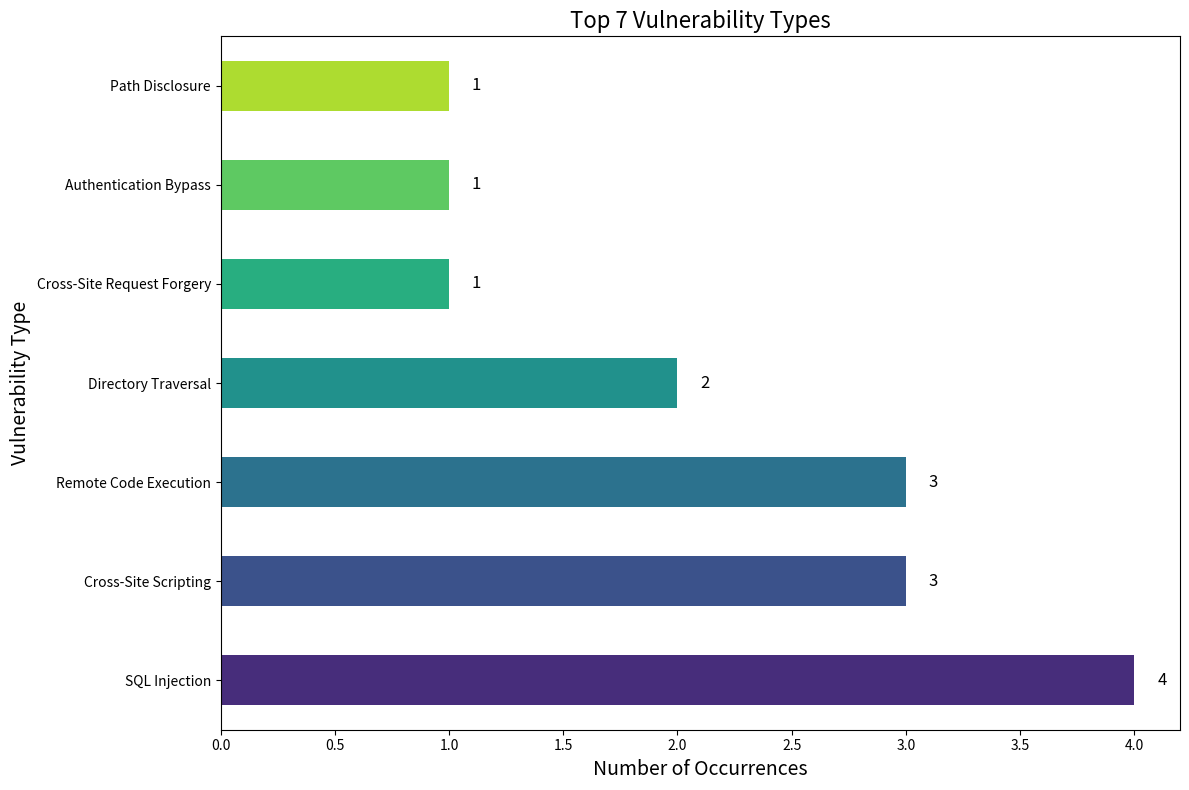

Recreate this plot in Python.
import pandas as pd
import matplotlib.pyplot as plt
import seaborn as sns

def visualize_vulnerability_types(vuln_data, top_n=10):
    """
    Visualize the top N most common vulnerability types using a horizontal bar chart.

    Parameters:
    vuln_data (list of dicts or DataFrame): List containing dictionaries or a DataFrame with a 'vulnerability_type' column.
    top_n (int): Number of top vulnerability types to display.
    """
    # Convert to DataFrame if not already
    if not isinstance(vuln_data, pd.DataFrame):
        vuln_data = pd.DataFrame(vuln_data)
    
    plt.figure(figsize=(12, 8))

    # Get the top N vulnerability types
    type_counts = vuln_data['vulnerability_type'].value_counts().head(top_n)

    # Create horizontal bar plot
    ax = type_counts.plot(kind='barh', color=sns.color_palette("viridis", len(type_counts)))

    plt.title(f'Top {top_n} Vulnerability Types', fontsize=16)
    plt.xlabel('Number of Occurrences', fontsize=14)
    plt.ylabel('Vulnerability Type', fontsize=14)

    # Add value labels
    for i, v in enumerate(type_counts):
        ax.text(v + 0.1, i, str(v), va='center', fontsize=12)

    plt.tight_layout()
    plt.savefig('vulnerability_types.png', dpi=300)
    plt.show()

# 🔽 Example usage with sample data:
sample_vulnerabilities = [
    {'vulnerability_type': 'SQL Injection'},
    {'vulnerability_type': 'Cross-Site Scripting'},
    {'vulnerability_type': 'SQL Injection'},
    {'vulnerability_type': 'Cross-Site Request Forgery'},
    {'vulnerability_type': 'Remote Code Execution'},
    {'vulnerability_type': 'Directory Traversal'},
    {'vulnerability_type': 'SQL Injection'},
    {'vulnerability_type': 'Remote Code Execution'},
    {'vulnerability_type': 'Cross-Site Scripting'},
    {'vulnerability_type': 'Authentication Bypass'},
    {'vulnerability_type': 'Remote Code Execution'},
    {'vulnerability_type': 'Path Disclosure'},
    {'vulnerability_type': 'Cross-Site Scripting'},
    {'vulnerability_type': 'Directory Traversal'},
    {'vulnerability_type': 'SQL Injection'}
]

# Call the function
visualize_vulnerability_types(sample_vulnerabilities, top_n=7)
